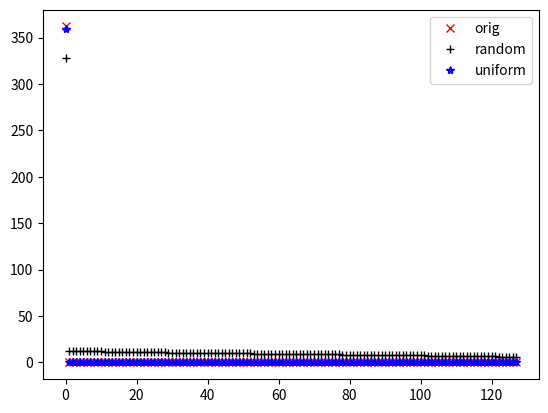

This chart was generated by the following Python code:
import numpy as np
import matplotlib.pyplot as plt

if __name__=='__main__':
    # domain
    nnu = 1024
    nu = np.linspace(-np.pi, np.pi, nnu)
    nt = 128
    t = np.linspace(0, 25, nt)

    # low rank function (a single fringe)
    x = np.exp(1.0j*(nu[:, None] + t[None, :]))

    V, L, U = np.linalg.svd(x)

    # choose 10% random flags
    nflagged = int(0.1*nnu*nt)
    Inu = np.random.randint(0, nnu, nflagged)
    It = np.random.randint(0, nt, nflagged)
    xflagged1 = x.copy()
    xflagged1[Inu, It] = 0j
    V1, L1, U1 = np.linalg.svd(xflagged1)

    # flag entire time and freq slots
    xflagged2 = x.copy()
    xflagged2[:, 25] = 0j
    xflagged2[:, 45] = 0j
    xflagged2[512, :] = 0j
    V2, L2, U2 = np.linalg.svd(xflagged2)

    print('Rank of unflagged matrix = ', np.linalg.matrix_rank(x))
    print('Rank of randomly flagged matrix = ', np.linalg.matrix_rank(xflagged1))
    print('Rank of uniformly flagged matrix = ', np.linalg.matrix_rank(xflagged2))

    plt.figure()
    plt.plot(L, 'xr', label='orig')
    plt.plot(L1, '+k', label='random')
    plt.plot(L2, '*b', label='uniform')
    plt.legend()

    plt.show()

